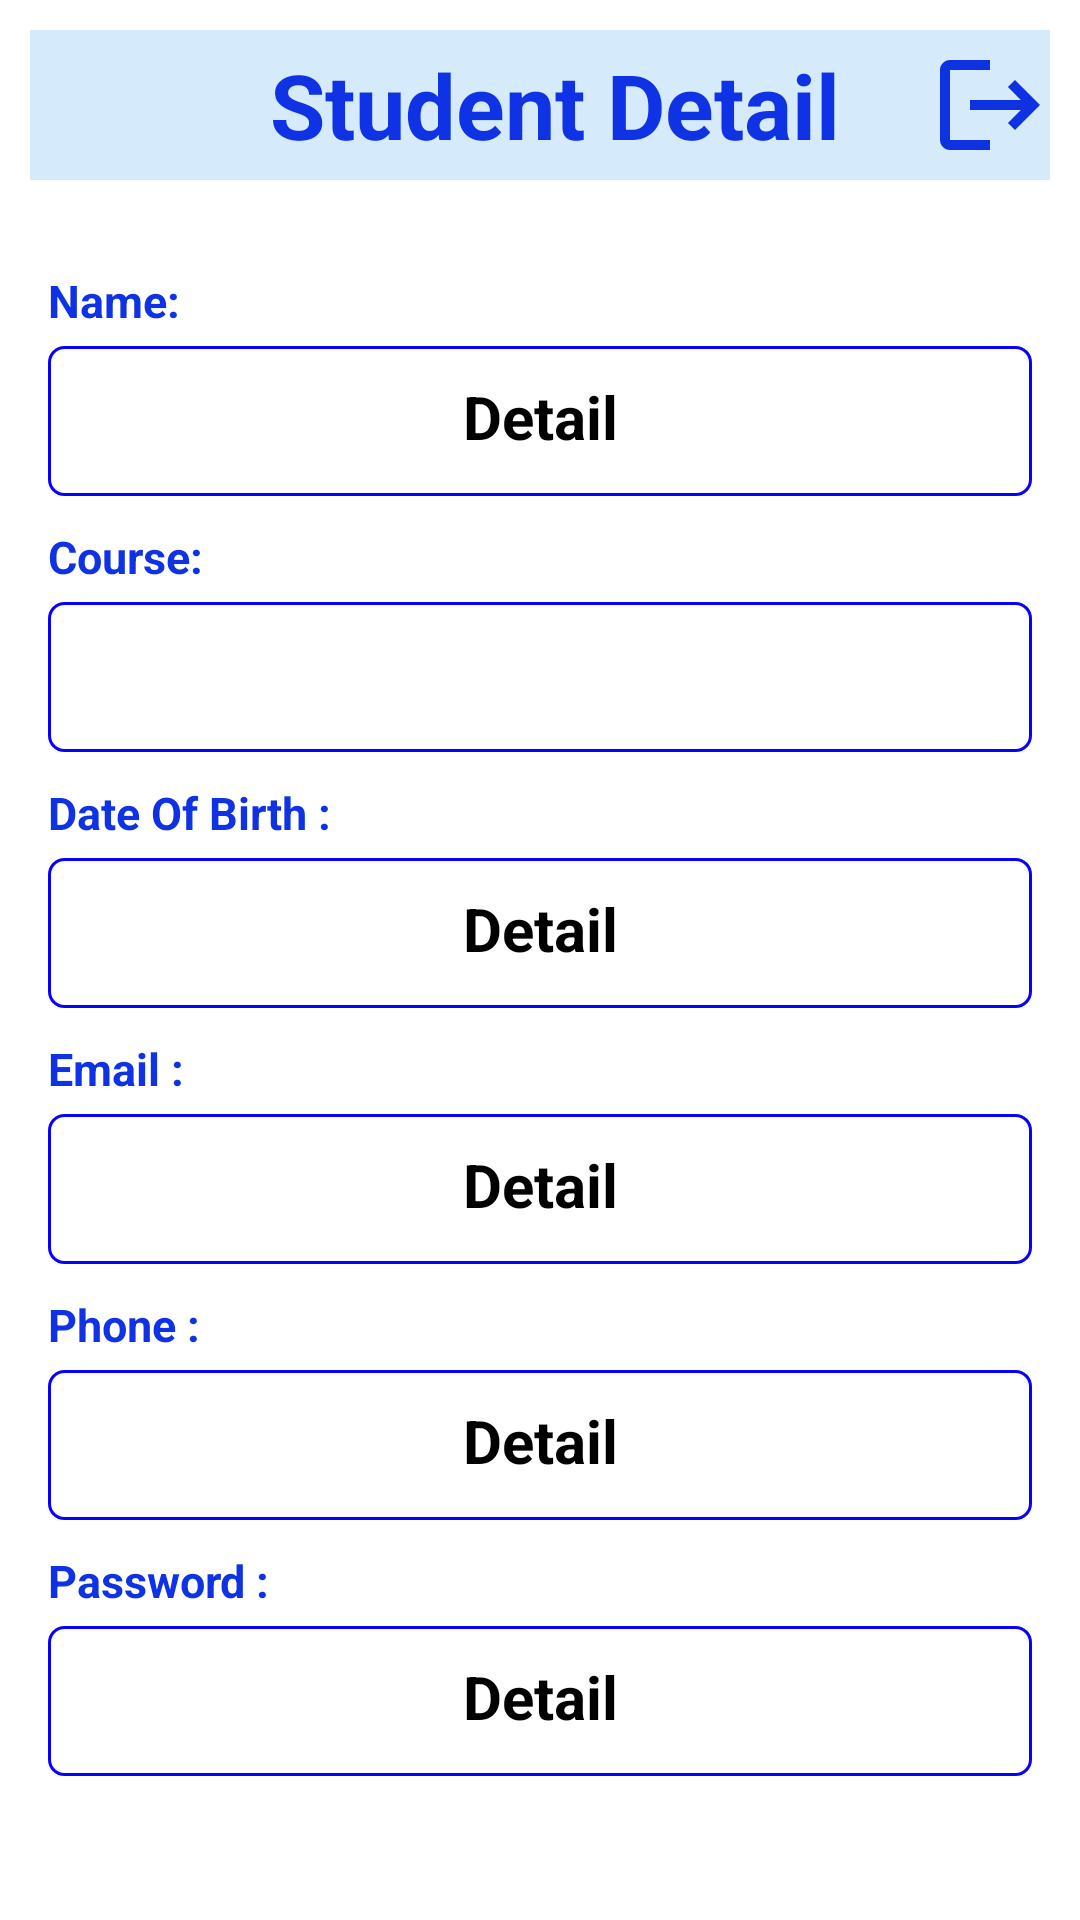

Android layout source for this screen:
<!-- AndroidManifest.xml: application theme Theme.DetailApp -->
<!-- res/layout/activity_home_student.xml -->
<?xml version="1.0" encoding="utf-8"?>
<LinearLayout xmlns:android="http://schemas.android.com/apk/res/android"
    xmlns:app="http://schemas.android.com/apk/res-auto"
    xmlns:tools="http://schemas.android.com/tools"
    android:layout_width="match_parent"
    android:layout_height="match_parent"
    tools:context=".HomeStudent"
    android:orientation="vertical"
    android:background="@color/white">
    <LinearLayout
        android:layout_width="match_parent"
        android:layout_height="50dp"
        android:layout_margin="10dp"
        android:orientation="horizontal"
        android:background="#2F1E8BEA"
        android:layout_gravity="center_vertical"
        >
        <ImageView
            android:layout_width="40dp"
            android:layout_height="40dp"
            android:id="@+id/profileimage"
            android:layout_gravity="center_vertical"
            android:layout_margin="5dp"
            android:src="@drawable/picprofile"

            />

        <TextView
            android:layout_width="wrap_content"
            android:layout_height="wrap_content"
            android:layout_gravity="center"
            android:text="Student Detail"
            android:textSize="30dp"
            android:textAlignment="center"
            android:textColor="@color/text"
            android:textStyle="bold"
            android:layout_weight="1"

            />
        <ImageView
            android:layout_width="40dp"
            android:layout_height="40dp"
            android:src="@drawable/baseline_logout_24"
            android:id="@+id/logout"
            android:layout_gravity="center_vertical"
            />

    </LinearLayout>
    <TextView
        android:layout_width="match_parent"
        android:layout_height="wrap_content"
        android:text="Name:"
        android:layout_gravity="center"
        android:textStyle="bold"
        android:textSize="15dp"
        android:textColor="#0E32E4"
        android:layout_marginTop="20dp"
        android:layout_marginLeft="16dp"
        android:layout_marginRight="16dp"
        />
    <TextView
        android:id="@+id/chName"
        android:layout_width="match_parent"
        android:layout_height="50dp"
        android:text="Detail"
        android:layout_gravity="center"
        android:padding="10dp"
        android:textStyle="bold"
        android:textSize="20dp"
        android:textAlignment="center"
        android:textColor="@color/black"
        android:layout_marginTop="5dp"
        android:background="@drawable/roundcorner"
        android:layout_marginLeft="16dp"
        android:layout_marginRight="16dp"
        />

    <TextView
        android:layout_width="match_parent"
        android:layout_height="wrap_content"
        android:text="Course:"
        android:layout_gravity="center"
        android:textStyle="bold"
        android:textSize="15dp"
        android:textColor="#0E32E4"
        android:layout_marginTop="10dp"
        android:layout_marginLeft="16dp"
        android:layout_marginRight="16dp"
        />
    <TextView
        android:id="@+id/chCourse"
        android:layout_width="match_parent"
        android:layout_height="50dp"
        android:layout_gravity="center"
        android:padding="10dp"
        android:textStyle="bold"
        android:textSize="20dp"
        android:textAlignment="center"
        android:textColor="@color/black"
        android:layout_marginTop="5dp"
        android:background="@drawable/roundcorner"
        android:layout_marginLeft="16dp"
        android:layout_marginRight="16dp"
        />
    <TextView
        android:layout_width="match_parent"
        android:layout_height="wrap_content"
        android:text="Date Of Birth :"
        android:layout_gravity="center"
        android:textStyle="bold"
        android:textSize="15dp"
        android:textColor="#0E32E4"
        android:layout_marginTop="10dp"
        android:layout_marginLeft="16dp"
        android:layout_marginRight="16dp"
        />
    <TextView
        android:id="@+id/chDob"
        android:layout_width="match_parent"
        android:layout_height="50dp"
        android:text="Detail"
        android:layout_gravity="center"
        android:padding="10dp"
        android:textStyle="bold"
        android:textSize="20dp"
        android:textAlignment="center"
        android:textColor="@color/black"
        android:layout_marginTop="5dp"
        android:background="@drawable/roundcorner"
        android:layout_marginLeft="16dp"
        android:layout_marginRight="16dp"
        />

    <TextView
        android:layout_width="match_parent"
        android:layout_height="wrap_content"
        android:text="Email :"
        android:layout_gravity="center"
        android:textStyle="bold"
        android:textSize="15dp"
        android:textColor="#0E32E4"
        android:layout_marginTop="10dp"
        android:layout_marginLeft="16dp"
        android:layout_marginRight="16dp"
        />
    <TextView
        android:id="@+id/chEmail"
        android:layout_width="match_parent"
        android:layout_height="50dp"
        android:text="Detail"
        android:layout_gravity="center"
        android:padding="10dp"
        android:textStyle="bold"
        android:textSize="20dp"
        android:textAlignment="center"
        android:textColor="@color/black"
        android:layout_marginTop="5dp"
        android:background="@drawable/roundcorner"
        android:layout_marginLeft="16dp"
        android:layout_marginRight="16dp"
        />
    <TextView
        android:layout_width="match_parent"
        android:layout_height="wrap_content"
        android:text="Phone :"
        android:layout_gravity="center"
        android:textStyle="bold"
        android:textSize="15dp"
        android:textColor="#0E32E4"
        android:layout_marginTop="10dp"
        android:layout_marginLeft="16dp"
        android:layout_marginRight="16dp"
        />
    <TextView
        android:id="@+id/chPhone"
        android:layout_width="match_parent"
        android:layout_height="50dp"
        android:text="Detail"
        android:layout_gravity="center"
        android:padding="10dp"
        android:textStyle="bold"
        android:textSize="20dp"
        android:textAlignment="center"
        android:textColor="@color/black"
        android:layout_marginTop="5dp"
        android:background="@drawable/roundcorner"
        android:layout_marginLeft="16dp"
        android:layout_marginRight="16dp"
        />
    <TextView
        android:layout_width="match_parent"
        android:layout_height="wrap_content"
        android:text="Password :"
        android:layout_gravity="center"
        android:textStyle="bold"
        android:textSize="15dp"
        android:textColor="#0E32E4"
        android:layout_marginTop="10dp"
        android:layout_marginLeft="16dp"
        android:layout_marginRight="16dp"
        />
    <TextView
        android:id="@+id/chPass"
        android:layout_width="match_parent"
        android:layout_height="50dp"
        android:text="Detail"
        android:layout_gravity="center"
        android:padding="10dp"
        android:textStyle="bold"
        android:textSize="20dp"
        android:textAlignment="center"
        android:textColor="@color/black"
        android:layout_marginTop="5dp"
        android:background="@drawable/roundcorner"
        android:layout_marginLeft="16dp"
        android:layout_marginRight="16dp"
        />



</LinearLayout>
<!-- resources referenced by this layout -->
<resources>
  <color name="black">#FF000000</color>
  <color name="text">#0E32E4</color>
  <color name="white">#FFFFFFFF</color>
  <!-- drawable baseline_logout_24 (drawable) -->
  <vector android:autoMirrored="true" android:height="24dp"
      android:tint="#0E32E2" android:viewportHeight="24"
      android:viewportWidth="24" android:width="24dp" xmlns:android="http://schemas.android.com/apk/res/android">
      <path android:fillColor="@android:color/white" android:pathData="M17,7l-1.41,1.41L18.17,11H8v2h10.17l-2.58,2.58L17,17l5,-5zM4,5h8V3H4c-1.1,0 -2,0.9 -2,2v14c0,1.1 0.9,2 2,2h8v-2H4V5z"/>
  </vector>
  <!-- drawable roundcorner (drawable) -->
  <?xml version="1.0" encoding="utf-8"?>
  <shape xmlns:android="http://schemas.android.com/apk/res/android"
      android:shape="rectangle">
      <corners android:radius="5dp"/>
      <stroke android:color="#0900FD"
          android:width="1dp"
          />
  
  
  </shape>
  <style name="Theme.DetailApp" parent="Base.Theme.DetailApp" />
  <style name="Base.Theme.DetailApp" parent="Theme.AppCompat.DayNight.NoActionBar">
          
          
      </style>
</resources>
